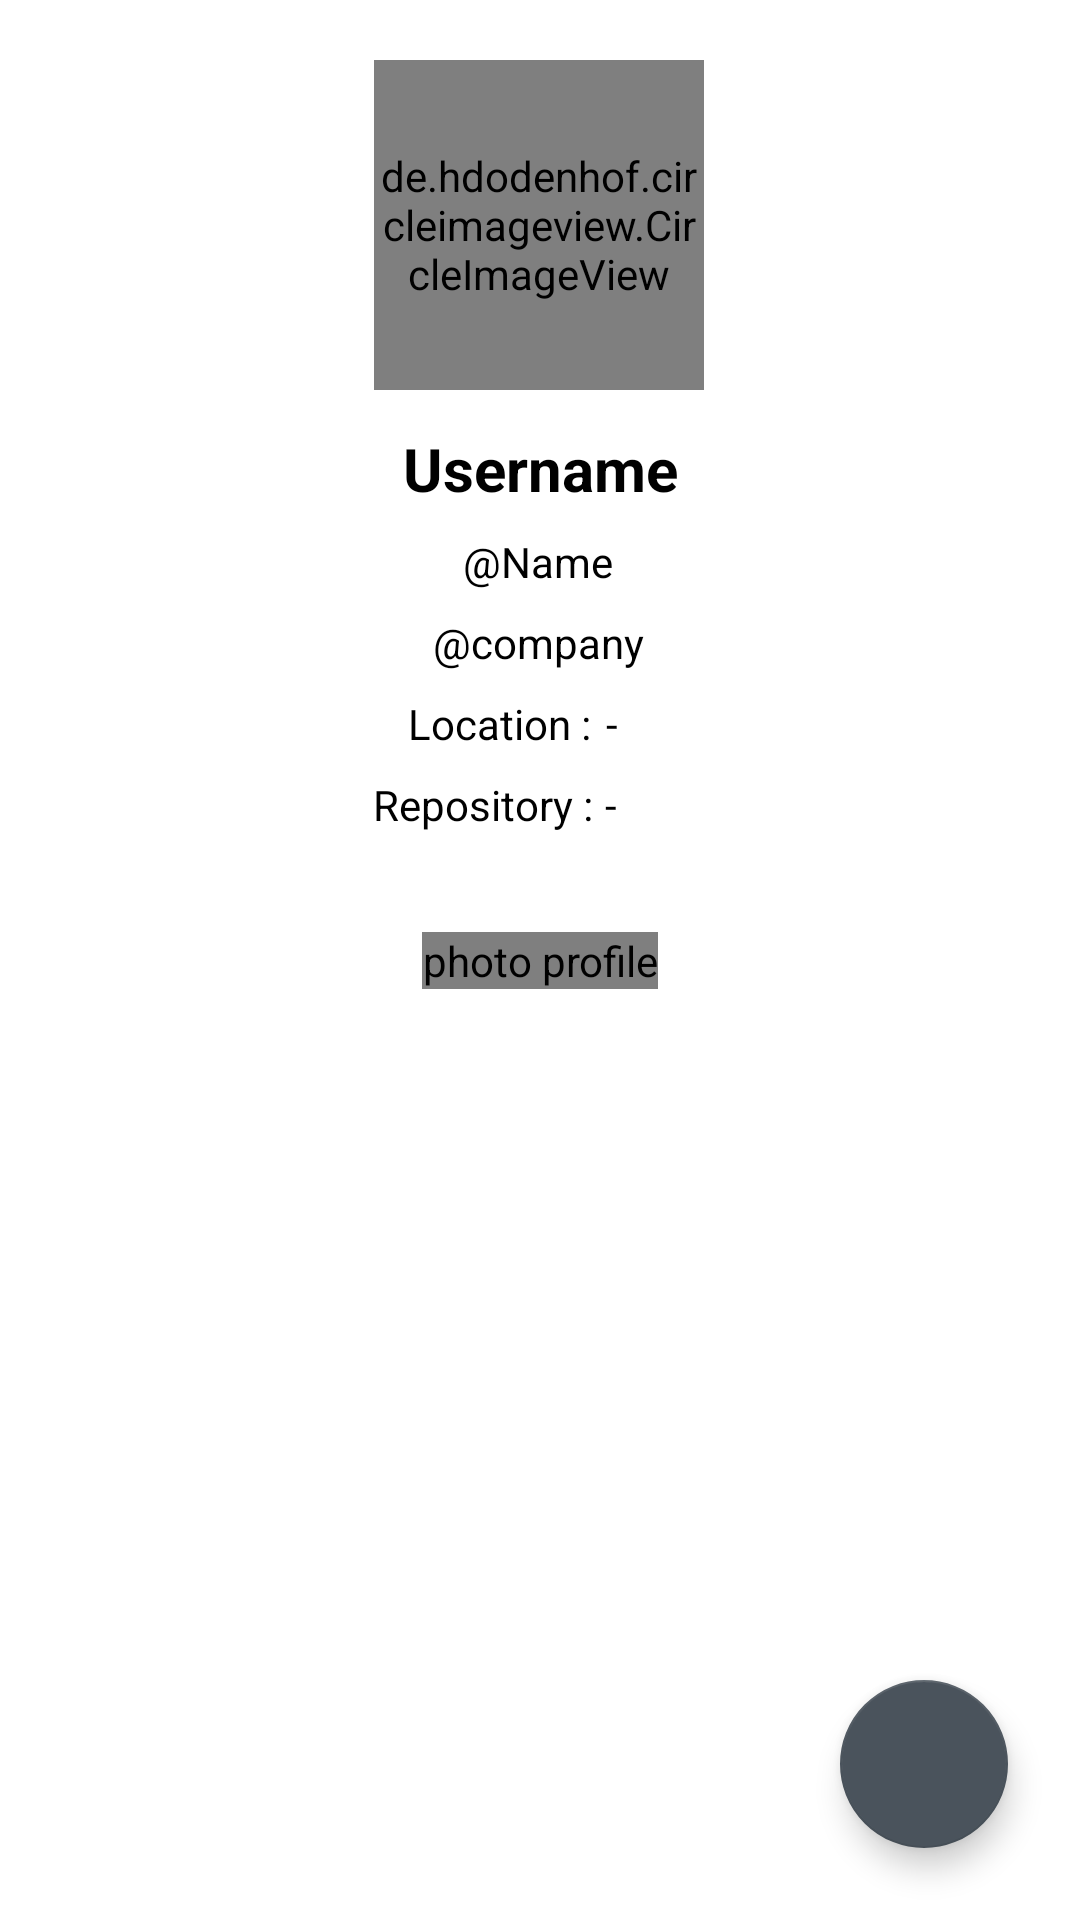

Layout XML and referenced resources for this Android screen:
<!-- AndroidManifest.xml: application theme Theme.Submission2 -->
<!-- res/layout/activity_detail_user.xml -->
<?xml version="1.0" encoding="utf-8"?>
<androidx.coordinatorlayout.widget.CoordinatorLayout xmlns:android="http://schemas.android.com/apk/res/android"
    xmlns:app="http://schemas.android.com/apk/res-auto"
    xmlns:tools="http://schemas.android.com/tools"
    android:layout_width="match_parent"
    android:layout_height="match_parent"
    tools:context=".iu.main.DetailUser">

            <androidx.constraintlayout.widget.ConstraintLayout
        android:id="@+id/constraintLayout2"
        android:layout_width="match_parent"
        android:layout_height="match_parent">

        <de.hdodenhof.circleimageview.CircleImageView
            android:id="@+id/iv_photo"
            android:layout_width="110dp"
            android:layout_height="110dp"
            android:layout_marginTop="20dp"
            app:layout_constraintEnd_toEndOf="parent"
            app:layout_constraintHorizontal_bias="0.498"
            app:layout_constraintStart_toStartOf="parent"
            app:layout_constraintTop_toTopOf="parent" />

        <TextView
            android:id="@+id/tv_name_detail"
            android:layout_width="wrap_content"
            android:layout_height="wrap_content"
            android:layout_marginTop="8dp"
            android:gravity="center"
            android:text="@string/Name"
            android:textColor="?attr/colorOnPrimary"
            android:textSize="14sp"
            app:layout_constraintEnd_toEndOf="@+id/tv_username_detail"
            app:layout_constraintHorizontal_bias="0.481"
            app:layout_constraintStart_toStartOf="@+id/tv_username_detail"
            app:layout_constraintTop_toBottomOf="@+id/tv_username_detail" />

        <TextView
            android:id="@+id/tv_username_detail"
            android:layout_width="wrap_content"
            android:layout_height="wrap_content"
            android:gravity="center"
            android:text="@string/Username"
            android:textColor="?attr/colorOnPrimary"
            android:textSize="20sp"
            android:textStyle="bold"
            app:layout_constraintBottom_toBottomOf="parent"
            app:layout_constraintEnd_toEndOf="parent"
            app:layout_constraintStart_toStartOf="parent"
            app:layout_constraintTop_toBottomOf="@+id/iv_photo"
            app:layout_constraintVertical_bias="0.026" />

        <TextView
            android:id="@+id/tv_location_detail"
            android:layout_width="wrap_content"
            android:layout_height="wrap_content"
            android:layout_marginStart="4dp"
            android:layout_marginTop="8dp"
            android:gravity="center"
            android:text="@string/Location"
            android:textColor="?attr/colorOnPrimary"
            android:textSize="14sp"
            app:layout_constraintBottom_toBottomOf="@+id/location"
            app:layout_constraintEnd_toEndOf="parent"
            app:layout_constraintHorizontal_bias="0.006"
            app:layout_constraintStart_toEndOf="@+id/location"
            app:layout_constraintTop_toTopOf="@+id/location"
            app:layout_constraintVertical_bias="1.0" />

        <TextView
            android:id="@+id/tv_repository_detail"
            android:layout_width="wrap_content"
            android:layout_height="wrap_content"
            android:layout_marginBottom="8dp"
            android:gravity="center"
            android:text="@string/Repository"
            android:textColor="?attr/colorOnPrimary"
            android:textSize="14sp"
            app:layout_constraintBottom_toBottomOf="@+id/repository"
            app:layout_constraintEnd_toEndOf="parent"
            app:layout_constraintHorizontal_bias="0.027"
            app:layout_constraintStart_toEndOf="@+id/repository"
            app:layout_constraintTop_toTopOf="@+id/repository"
            app:layout_constraintVertical_bias="0.0" />

        <TextView
            android:id="@+id/location"
            android:layout_width="wrap_content"
            android:layout_height="wrap_content"
            android:layout_marginStart="136dp"
            android:layout_marginTop="8dp"
            android:gravity="center"
            android:text="@string/location"
            android:textColor="?attr/colorOnPrimary"
            android:textSize="14sp"
            app:layout_constraintStart_toStartOf="parent"
            app:layout_constraintTop_toBottomOf="@+id/tv_company_detail" />

        <TextView
            android:id="@+id/repository"
            android:layout_width="wrap_content"
            android:layout_height="wrap_content"
            android:layout_marginStart="124dp"
            android:layout_marginTop="8dp"
            android:gravity="center"
            android:text="@string/repository"
            android:textColor="?attr/colorOnPrimary"
            android:textSize="14sp"
            app:layout_constraintBottom_toBottomOf="parent"
            app:layout_constraintStart_toStartOf="parent"
            app:layout_constraintTop_toBottomOf="@+id/location"
            app:layout_constraintVertical_bias="0.0" />

        <TextView
            android:id="@+id/tv_company_detail"
            android:layout_width="wrap_content"
            android:layout_height="wrap_content"
            android:layout_marginTop="8dp"
            android:gravity="center"
            android:text="@string/Company"
            android:textColor="?attr/colorOnPrimary"
            android:textSize="14sp"
            app:layout_constraintEnd_toEndOf="@+id/tv_name_detail"
            app:layout_constraintStart_toStartOf="@+id/tv_name_detail"
            app:layout_constraintTop_toBottomOf="@+id/tv_name_detail" />

                <com.google.android.material.tabs.TabLayout
                    android:id="@+id/tl_follow_following"
                    android:layout_width="409dp"
                    android:layout_height="wrap_content"
                    android:layout_marginTop="32dp"
                    android:layout_marginBottom="380dp"
                    android:background="@color/black_git_2"
                    app:layout_constraintBottom_toBottomOf="parent"
                    app:layout_constraintEnd_toEndOf="parent"
                    app:layout_constraintStart_toStartOf="parent"
                    app:layout_constraintTop_toBottomOf="@+id/repository"
                    app:layout_constraintVertical_bias="0.9"
                    app:tabSelectedTextColor="@color/font_color_2"
                    app:tabTextColor="@color/font_color_1">

                    <com.google.android.material.tabs.TabItem
                        android:layout_width="wrap_content"
                        android:layout_height="wrap_content"
                        android:text="@string/follower" />

                    <com.google.android.material.tabs.TabItem
                        android:layout_width="wrap_content"
                        android:layout_height="wrap_content"
                        android:text="@string/following" />

                </com.google.android.material.tabs.TabLayout>

                <androidx.viewpager2.widget.ViewPager2
            android:id="@+id/view_pager"
            android:layout_width="match_parent"
            android:layout_height="0dp"
            android:textColor="?attr/colorOnPrimary"
            app:layout_constraintBottom_toBottomOf="parent"
            app:layout_constraintEnd_toEndOf="parent"
            app:layout_constraintTop_toBottomOf="@+id/tl_follow_following"
            app:layout_constraintVertical_bias="0.0" />

        <com.github.ybq.android.spinkit.SpinKitView
            android:id="@+id/spin_kit"
            style="@style/SpinKitView.FoldingCube"
            android:layout_width="wrap_content"
            android:layout_height="wrap_content"
            android:layout_gravity="center"
            android:contentDescription="@string/photo_profile"
            app:SpinKit_Color="?attr/colorOnPrimary"
            app:layout_constraintBottom_toBottomOf="parent"
            app:layout_constraintEnd_toEndOf="parent"
            app:layout_constraintStart_toStartOf="parent"
            app:layout_constraintTop_toTopOf="parent" />
    </androidx.constraintlayout.widget.ConstraintLayout>

    <com.google.android.material.floatingactionbutton.FloatingActionButton
        android:id="@+id/fab_add"
        android:layout_width="wrap_content"
        android:layout_height="wrap_content"
        android:layout_gravity="bottom|end"
        android:layout_margin="24dp"
        app:fabSize="normal"
        app:srcCompat="@drawable/ic_baseline_favorite_border_24"
        android:contentDescription="@string/favorite" />

</androidx.coordinatorlayout.widget.CoordinatorLayout>
<!-- resources referenced by this layout -->
<resources>
  <color name="black_git_2">#2b3137</color>
  <color name="font_color_1">#fafbfc</color>
  <color name="font_color_2">#ffffff</color>
  <string name="Company">\@company</string>
  <string name="Location">-</string>
  <string name="Name">\@Name</string>
  <string name="Repository">-</string>
  <string name="Username">Username</string>
  <string name="favorite">favorite</string>
  <string name="follower">Follower</string>
  <string name="following">Following</string>
  <string name="location">Location :</string>
  <string name="photo_profile">photo profile</string>
  <string name="repository">Repository :</string>
  <style name="Theme.Submission2" parent="Theme.MaterialComponents.DayNight.DarkActionBar">
          
          <item name="colorPrimary">@color/black_git_1</item>
          <item name="colorPrimaryVariant">@color/black</item>
          <item name="colorOnPrimary">@color/black</item>
          
          <item name="colorSecondary">#4A535C</item>
          <item name="colorSecondaryVariant">@color/teal_700</item>
          <item name="colorOnSecondary">@color/white</item>
          
          <item name="android:statusBarColor" tools:targetApi="l">?attr/colorPrimaryVariant</item>
          
      </style>
  <color name="black_git_1">#24292e</color>
  <color name="black">#FF000000</color>
  <color name="teal_700">#FF018786</color>
  <color name="white">#FFFFFFFF</color>
</resources>
